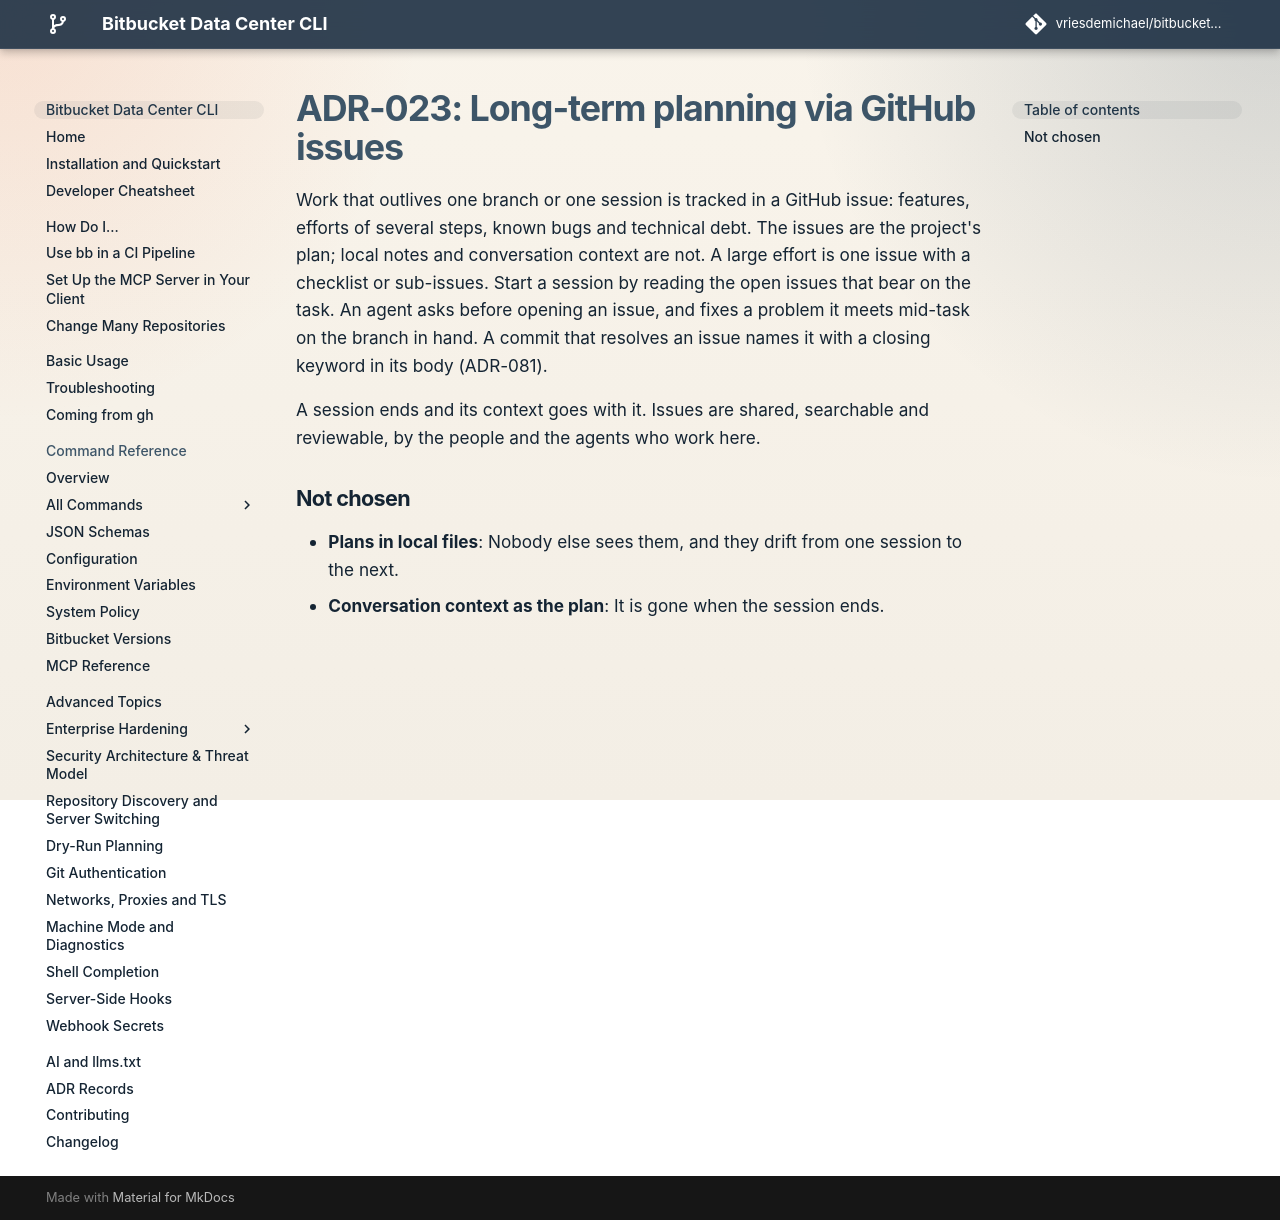

repository: vriesdemichael/bitbucket-data-center-cli · page: v6/adr/023-long-term-planning-via-github-issues/index.html · generator: mkdocs

---
search:
  boost: 0.3
---

# ADR-023: Long-term planning via GitHub issues

Work that outlives one branch or one session is tracked in a GitHub issue: features, efforts of several steps, known bugs and technical debt. The issues are the project's plan; local notes and conversation context are not. A large effort is one issue with a checklist or sub-issues. Start a session by reading the open issues that bear on the task. An agent asks before opening an issue, and fixes a problem it meets mid-task on the branch in hand. A commit that resolves an issue names it with a closing keyword in its body (ADR-081).

A session ends and its context goes with it. Issues are shared, searchable and reviewable, by the people and the agents who work here.

## Not chosen

- **Plans in local files**: Nobody else sees them, and they drift from one session to the next.
- **Conversation context as the plan**: It is gone when the session ends.
